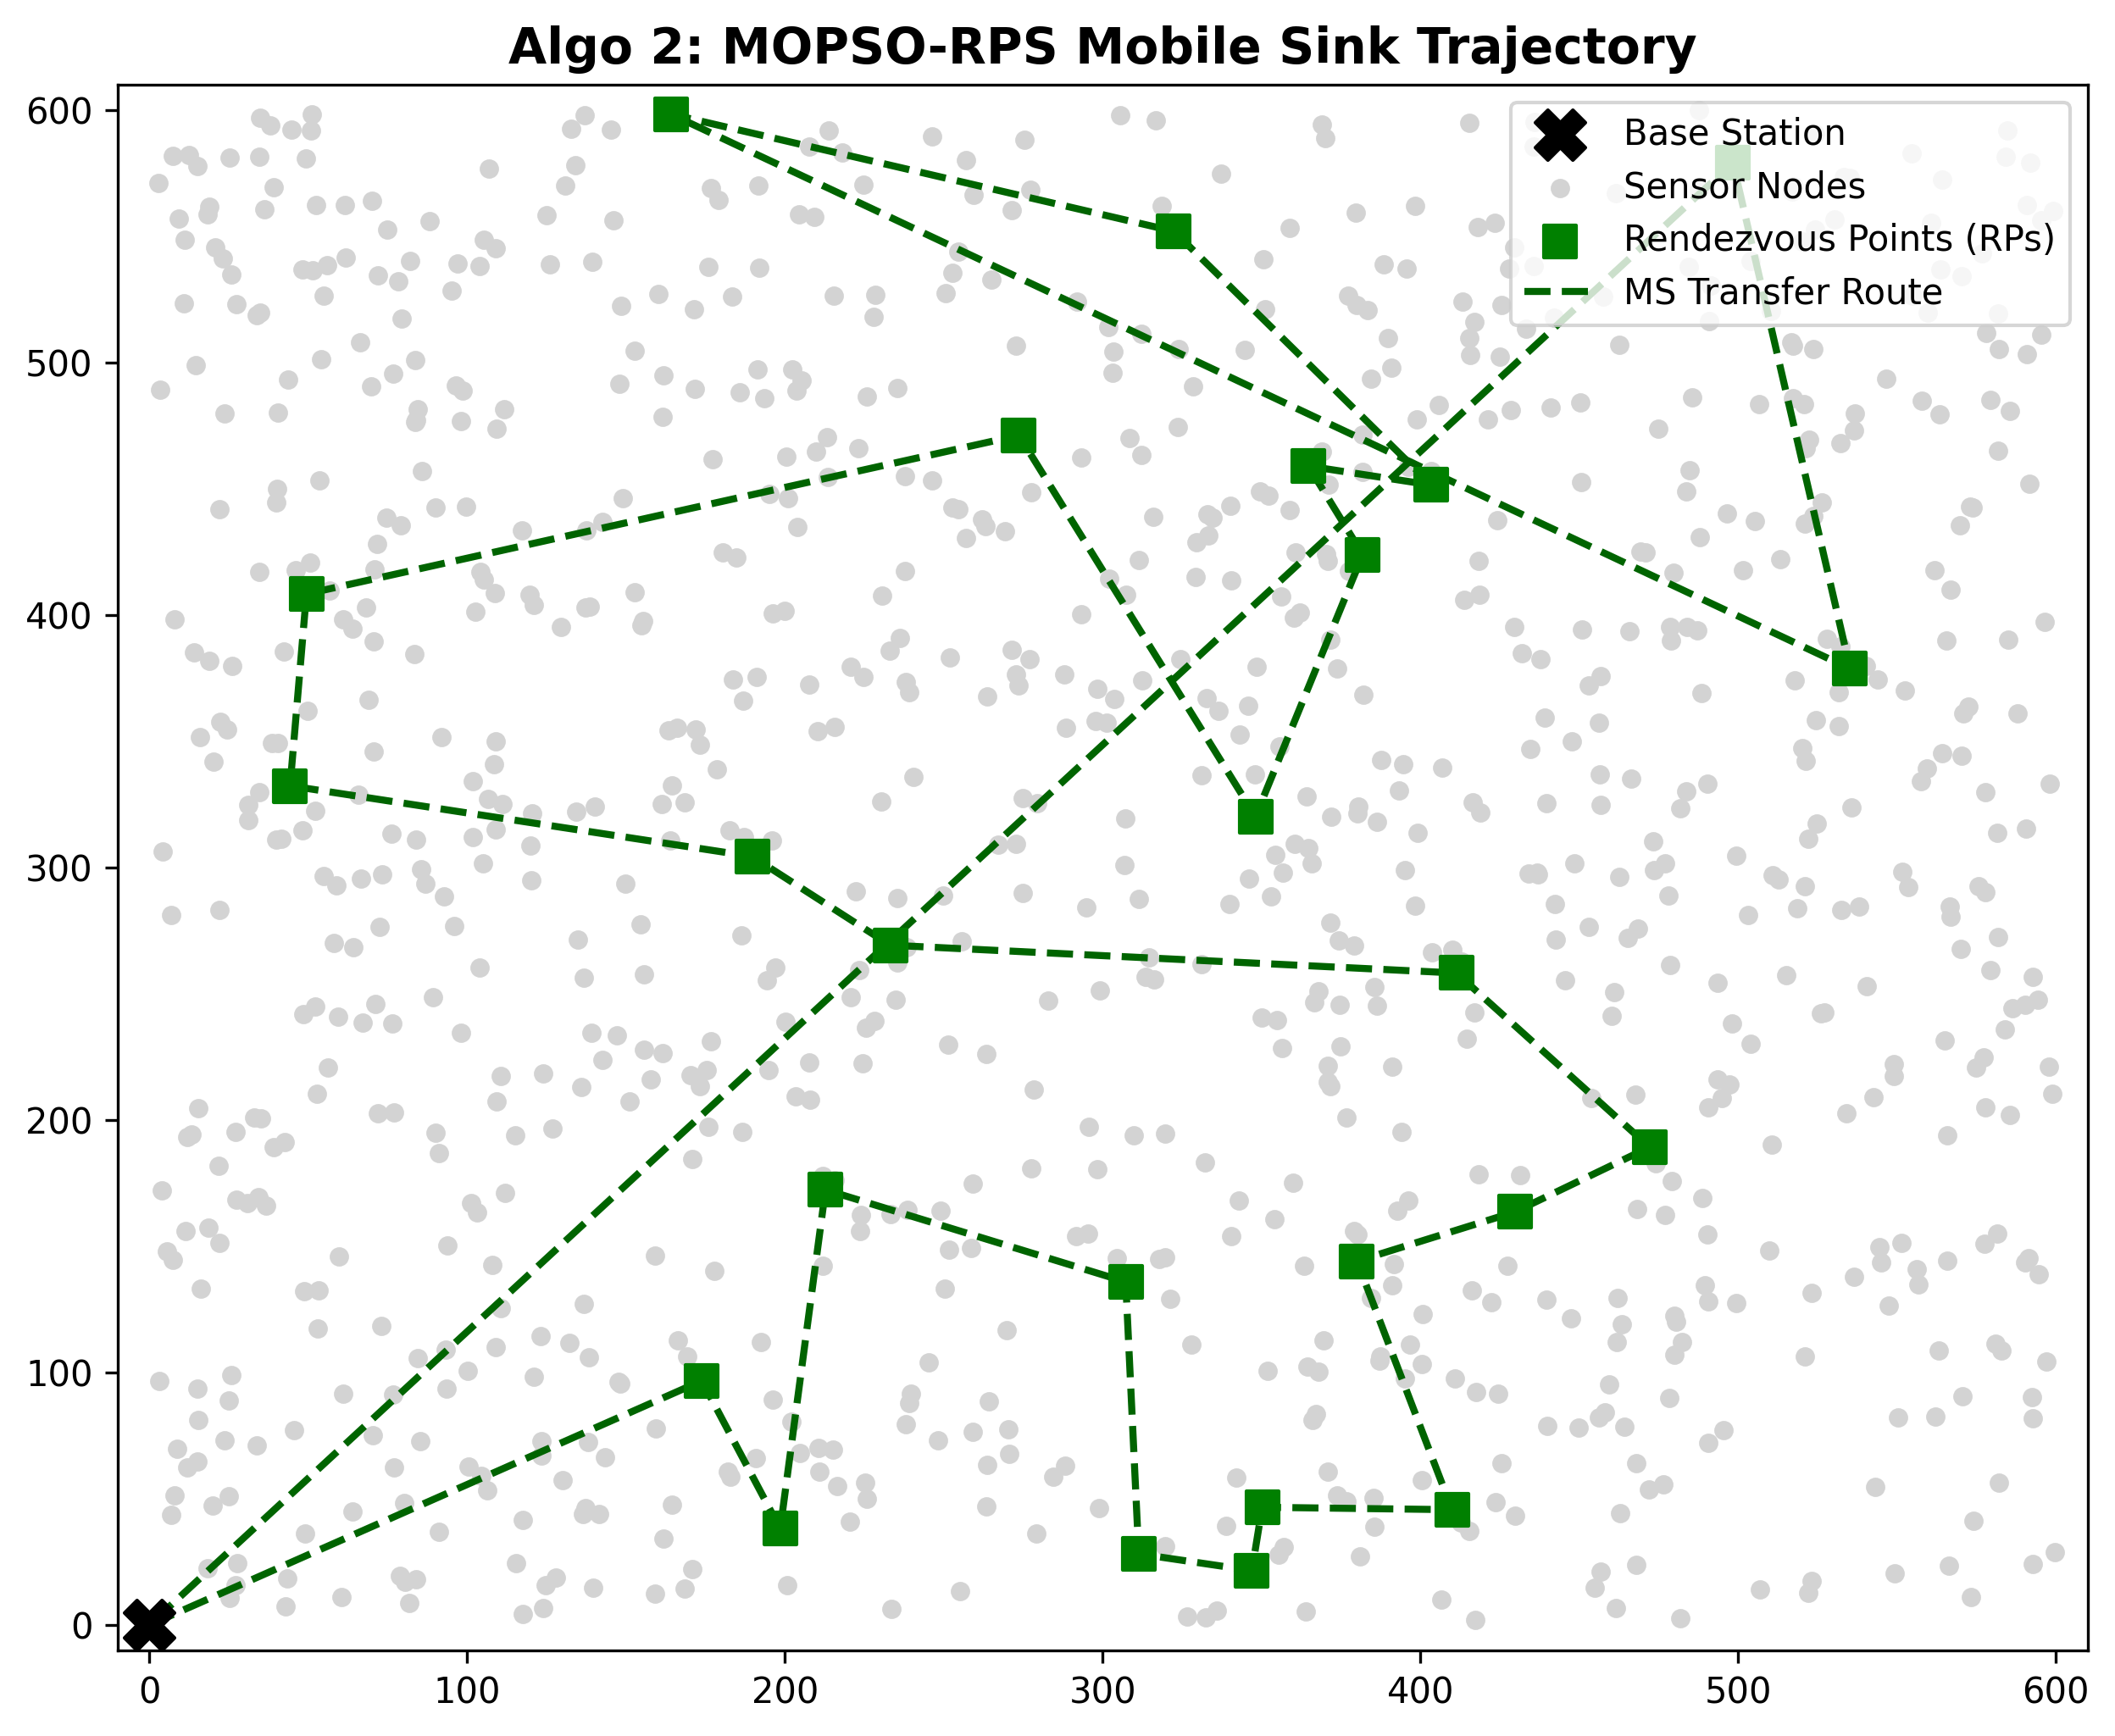

Source data for this figure (header and first rows):
RP_Order, RP_Node_ID, X, Y
1, 55, 173.9, 96.73
2, 41, 198.5, 38.14
3, 534, 212.8, 172.3
4, 86, 307.3, 135.9
5, 478, 311.4, 28.18
6, 142, 347, 21.57
7, 248, 350.2, 46.64
8, 567, 410, 45.68
9, 292, 380, 144.1
10, 766, 429.7, 163.6
11, 887, 472.1, 189.2
12, 627, 411.3, 258.2
13, 744, 233.1, 269.2
14, 710, 189.7, 304.3
15, 238, 44.28, 332.3
16, 608, 49.43, 408.3
17, 12, 273.6, 471.1
18, 753, 348.1, 320.2
19, 649, 381.9, 423.9
20, 754, 364.7, 458.9
21, 209, 403.5, 451.4
22, 412, 322.4, 551.9
23, 604, 164.2, 598.3
24, 114, 535.2, 378.7
25, 358, 498.4, 579
